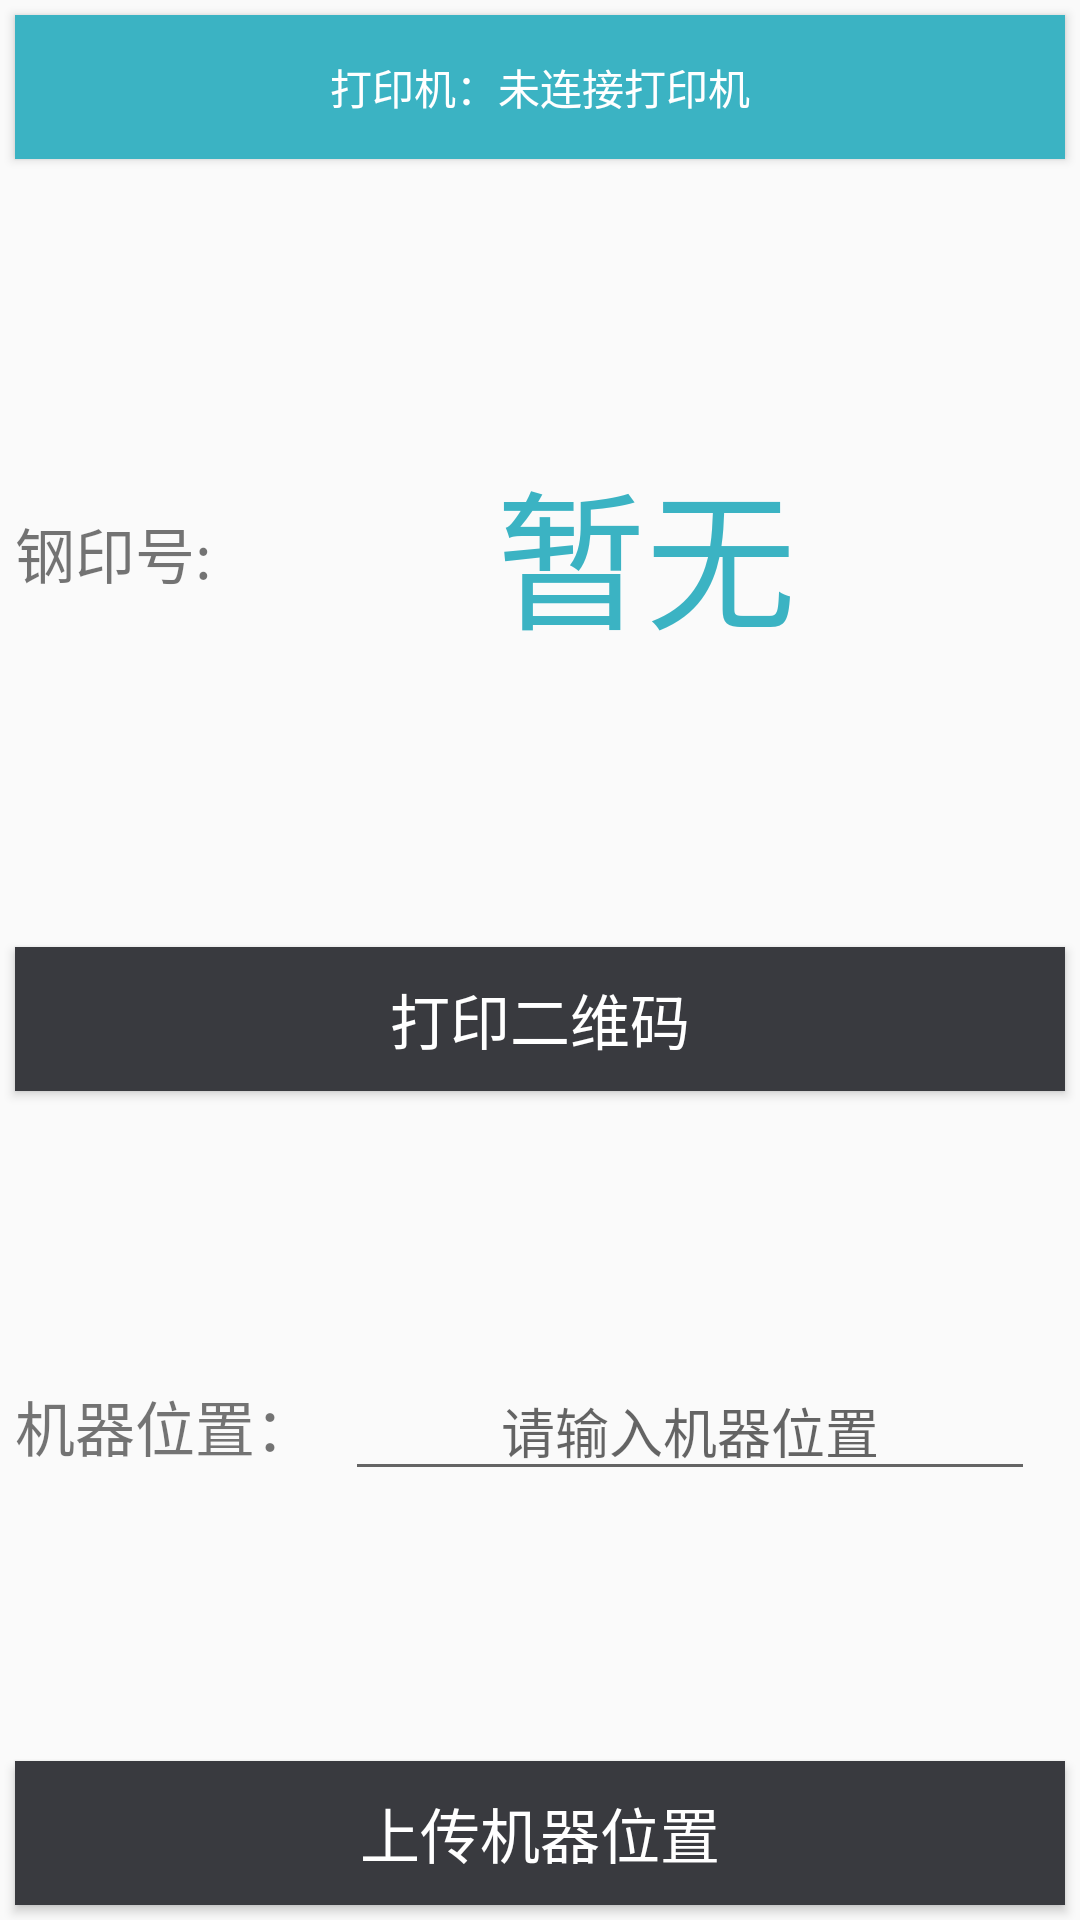

Write the Android layout XML for this screen, with the resource values it uses.
<!-- AndroidManifest.xml: application theme AppTheme -->
<!-- res/layout/activity_print_qrcode.xml -->
<?xml version="1.0" encoding="utf-8"?>
<LinearLayout xmlns:android="http://schemas.android.com/apk/res/android"
    android:layout_width="match_parent"
    android:layout_height="match_parent"
    android:orientation="vertical" >

    <android.support.v7.widget.AppCompatButton
        android:id="@+id/btn_printer"
        android:layout_width="match_parent"
        android:layout_height="wrap_content"
        android:layout_marginLeft="5dp"
        android:layout_marginRight="5dp"
        android:layout_marginTop="5dp"
        android:background="@color/border_color_on_light"
        android:gravity="center"
        android:hint="@string/noconnectprinter"
        android:onClick="selectPrinterOnClick"
        android:textColorHint="@android:color/white" />

    <LinearLayout
        android:layout_width="match_parent"
        android:layout_height="wrap_content"
        android:layout_weight="1"
        android:layout_marginTop="10dp"
        android:layout_marginLeft="5dp"
        android:layout_marginRight="5dp"
        android:orientation="horizontal">

        <TextView
            android:layout_width="wrap_content"
            android:layout_height="wrap_content"
            android:layout_gravity="center"
            android:layout_marginRight="5dp"
            android:textSize="20sp"
            android:text="钢印号:"/>

        <TextView
            android:id="@+id/tv_print_content"
            android:layout_width="match_parent"
            android:layout_height="wrap_content"
            android:gravity="center"
            android:layout_gravity="center"
            android:textSize="50sp"
            android:textColor="@color/border_color_on_light"
            android:text="暂无"/>

    </LinearLayout>

    <android.support.v7.widget.AppCompatButton
        android:id="@+id/btn_print2dbarcode"
        android:layout_width="match_parent"
        android:layout_height="wrap_content"
        android:layout_marginLeft="5dp"
        android:layout_marginRight="5dp"
        android:layout_marginTop="10dp"
        android:textSize="20sp"
        android:textColor="#ffffff"
        android:background="@color/colorPrimary"
        android:gravity="center"
        android:onClick="print2DBarcodeOnClick"
        android:text="@string/print2dbarcode" />
    <LinearLayout
        android:layout_width="match_parent"
        android:layout_height="wrap_content"
        android:orientation="horizontal"
        android:layout_weight="1"
        android:gravity="center"
        android:layout_marginLeft="5dp"
        android:layout_marginRight="5dp"
        android:layout_marginTop="5dp">

        <TextView
            android:layout_width="wrap_content"
            android:layout_height="wrap_content"
            android:textSize="20sp"
            android:text="机器位置："/>
        <EditText
            android:layout_width="match_parent"
            android:layout_height="wrap_content"
            android:gravity="center"
            android:inputType="text"
            android:layout_marginLeft="10dp"
            android:layout_marginRight="10dp"
            android:hint="请输入机器位置"
            android:id="@+id/location_et"/>
    </LinearLayout>

    <android.support.v7.widget.AppCompatButton
        android:id="@+id/btn_update_location"
        android:layout_width="match_parent"
        android:layout_height="wrap_content"
        android:layout_marginLeft="5dp"
        android:layout_marginRight="5dp"
        android:layout_marginTop="5dp"
        android:layout_marginBottom="5dp"
        android:textSize="20sp"
        android:textColor="#ffffff"
        android:background="@color/colorPrimary"
        android:gravity="center"
        android:onClick="updateLocationOnClick"
        android:text="上传机器位置" />

</LinearLayout>
<!-- resources referenced by this layout -->
<resources>
  <color name="border_color_on_light">#ff3bb3c3</color>
  <color name="colorPrimary">#393A3F</color>
  <string name="noconnectprinter">打印机：未连接打印机</string>
  <string name="print2dbarcode">打印二维码</string>
  <style name="AppTheme" parent="Theme.AppCompat.Light.DarkActionBar">
          
          <item name="colorPrimary">@color/colorPrimary</item>
          <item name="colorPrimaryDark">@color/colorPrimaryDark</item>
          <item name="colorAccent">@color/colorAccent</item>
      </style>
  <color name="colorPrimaryDark">#303135</color>
  <color name="colorAccent">#1aaba8</color>
</resources>
